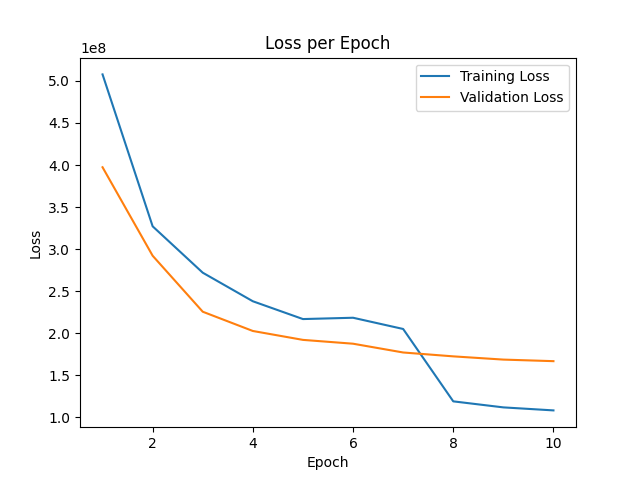

Source data for this figure (header and first rows):
epoch, train_loss, val_loss
0, 2.1742126e+09, 6.5654163e+08
1, 5.0770342e+08, 3.973638e+08
2, 3.2716096e+08, 2.9219747e+08
3, 2.7204934e+08, 2.2567474e+08
4, 2.3810235e+08, 2.0278702e+08
5, 2.1694914e+08, 1.9220765e+08
6, 2.1851488e+08, 1.8766522e+08
7, 2.0517075e+08, 1.7723563e+08
8, 1.1916023e+08, 1.7262867e+08
9, 1.1199457e+08, 1.6878536e+08
10, 1.0841085e+08, 1.6692643e+08
